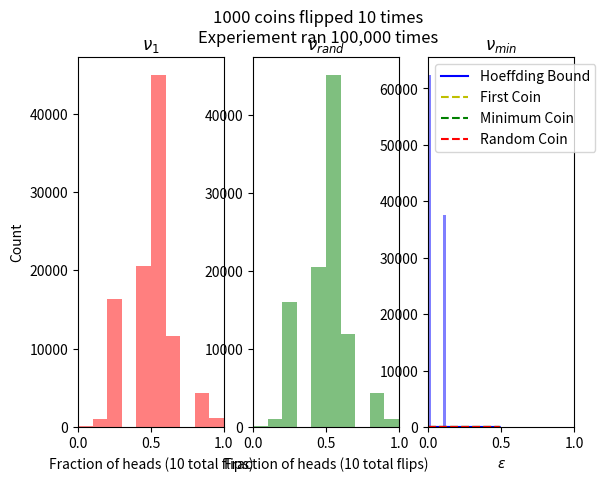

Generate this figure with matplotlib:
# %%
import numpy as np
import matplotlib.pyplot as plt

# %% (b)
first = []
rand = []
min = []
runs = 100000
for _ in range(runs):
    c = np.random.binomial(n=10,p=0.5,size=1000)

    v1 = c[0]
    vrand = c[np.random.randint(0,999)]
    vmin = np.min(c)

    first.append(v1/10)
    rand.append(vrand/10)
    min.append(vmin/10)

plt.subplot(1,3,1)
plt.hist(first,color='r',alpha=0.5)
plt.xlim([0,1])
plt.title(r'$\nu_1$')
plt.xlabel('Fraction of heads (10 total flips)')
plt.ylabel('Count')
plt.subplot(1,3,2)
plt.hist(rand,color='g',alpha=0.5)
plt.xlim([0,1])
plt.title(r'$\nu_{rand}$')
plt.xlabel('Fraction of heads (10 total flips)')
plt.subplot(1,3,3)
plt.hist(min,color='b',alpha=0.5)
plt.xlim([0,1])
plt.title(r'$\nu_{min}$')
plt.xlabel('Fraction of heads (10 total flips)')
plt.suptitle('1000 coins flipped 10 times\nExperiement ran 100,000 times')
plt.show()

# %% (c)
def hoeffdingBound(ep,n):
    return 2.0*np.exp(-2.0*n*ep**2)
ep = np.arange(0,0.5,0.01)
hb = hoeffdingBound(ep,10)
v1 = np.abs(np.asarray(first)-0.5)
vrand = np.abs(np.asarray(rand)-0.5)
vmin = np.abs(np.asarray(min)-0.5)
p1_d = np.zeros([ep.size])
min_d = np.zeros([ep.size])
rand_d = np.zeros([ep.size])

for i in range(ep.size):
    epsilion = ep[i]
    p1_d[i] = np.sum(v1 > epsilion)/runs
    min_d[i] = np.sum(vmin> epsilion)/runs
    rand_d[i] = np.sum(vrand > epsilion)/runs

plt.plot(ep,hb,'b')
plt.plot(ep,p1_d,'y--')
plt.plot(ep,min_d,'g--')
plt.plot(ep,rand_d,'r--')
plt.legend(['Hoeffding Bound','First Coin','Minimum Coin','Random Coin'])
plt.xlabel(r'$\epsilon$')
plt.show()

# %%
